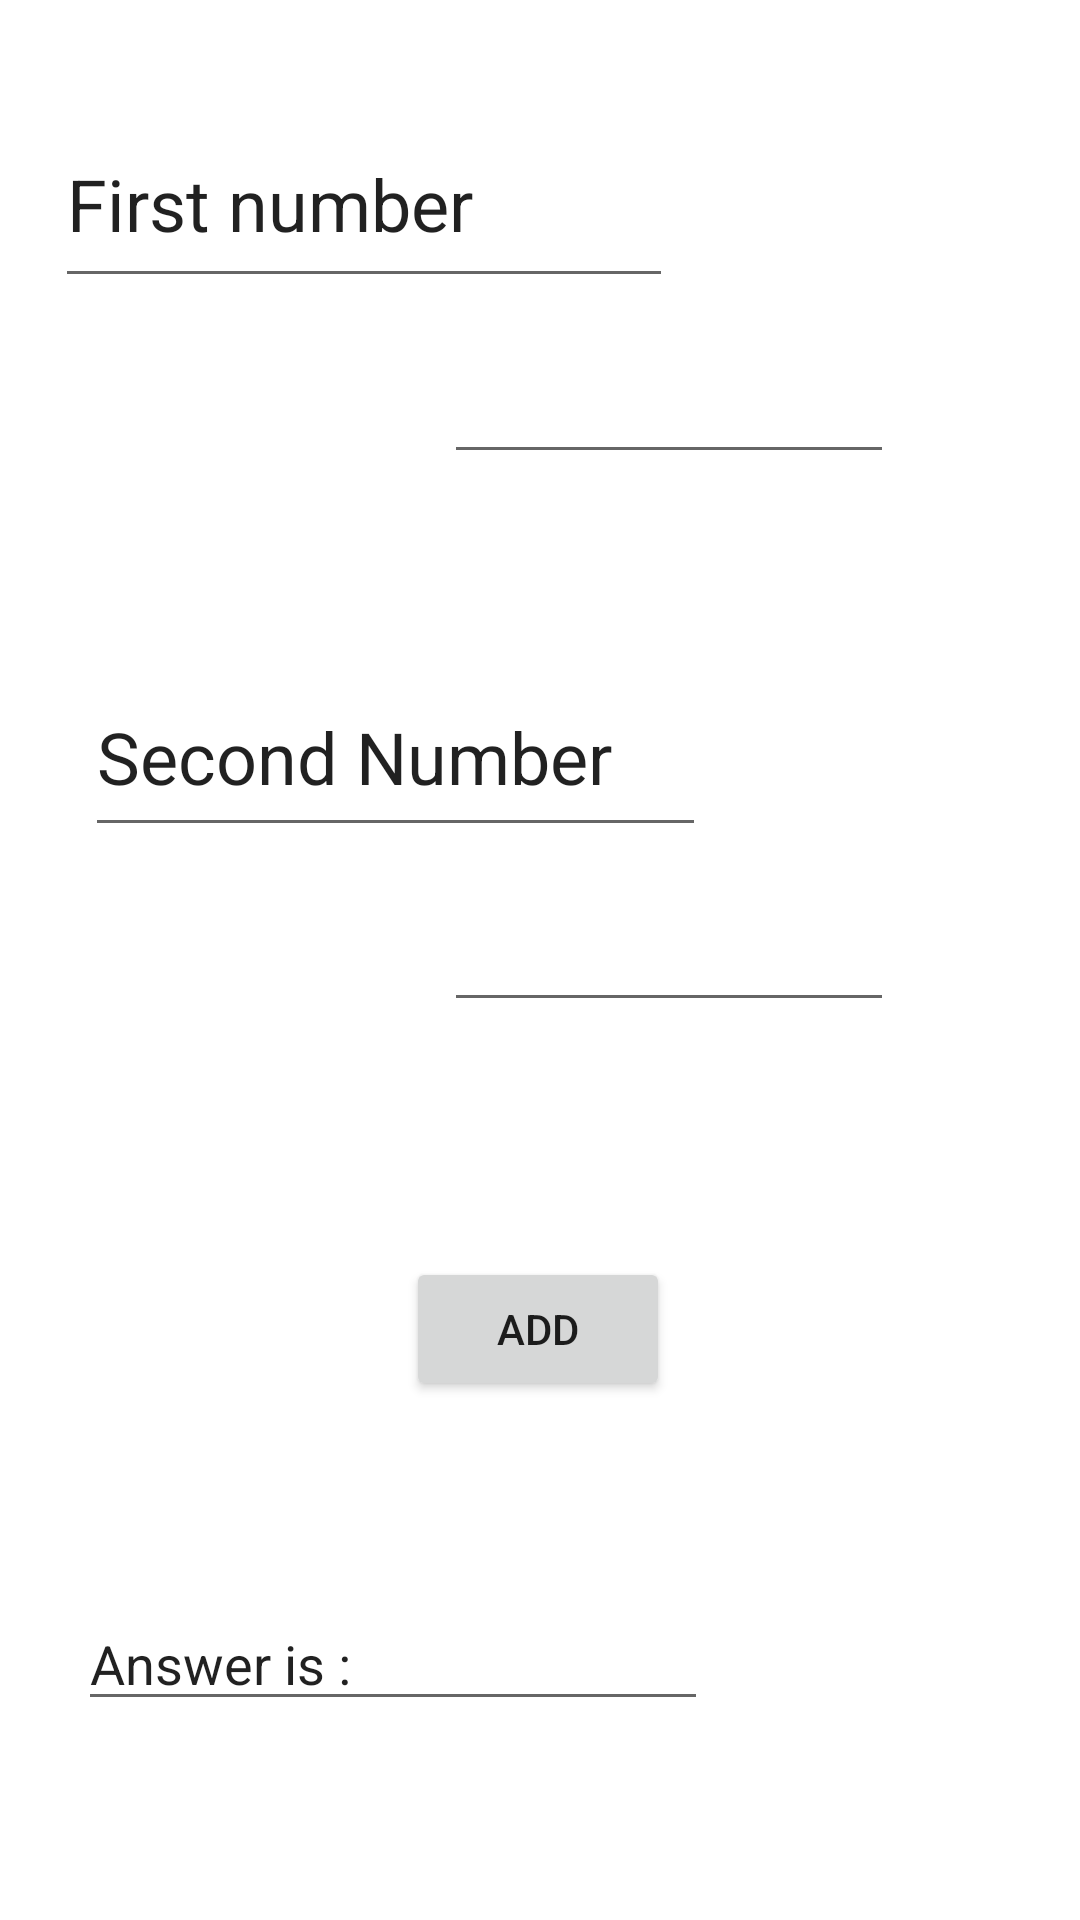

Android layout source for this screen:
<!-- AndroidManifest.xml: application theme Theme.MyApplicationAuthontication -->
<!-- res/layout/activity_addition.xml -->
<?xml version="1.0" encoding="utf-8"?>
<androidx.constraintlayout.widget.ConstraintLayout xmlns:android="http://schemas.android.com/apk/res/android"
    xmlns:app="http://schemas.android.com/apk/res-auto"
    xmlns:tools="http://schemas.android.com/tools"
    android:layout_width="match_parent"
    android:layout_height="match_parent"
    tools:context=".Addition">

    <EditText
        android:id="@+id/tv1"
        android:layout_width="206dp"
        android:layout_height="66dp"
        android:ems="10"
        android:inputType="textPersonName"
        android:text="First number"
        android:textSize="24sp"
        app:layout_constraintBottom_toBottomOf="parent"
        app:layout_constraintEnd_toEndOf="parent"
        app:layout_constraintHorizontal_bias="0.12"
        app:layout_constraintStart_toStartOf="parent"
        app:layout_constraintTop_toTopOf="parent"
        app:layout_constraintVertical_bias="0.058" />

    <EditText
        android:id="@+id/tv2"
        android:layout_width="207dp"
        android:layout_height="63dp"
        android:ems="10"
        android:inputType="textPersonName"
        android:text="Second Number"
        android:textSize="24sp"
        app:layout_constraintBottom_toBottomOf="parent"
        app:layout_constraintEnd_toEndOf="parent"
        app:layout_constraintHorizontal_bias="0.186"
        app:layout_constraintStart_toStartOf="parent"
        app:layout_constraintTop_toTopOf="parent"
        app:layout_constraintVertical_bias="0.38" />

    <EditText
        android:id="@+id/et1"
        android:layout_width="150dp"
        android:layout_height="wrap_content"
        android:ems="10"
        android:inputType="textPersonName"
        app:layout_constraintBottom_toBottomOf="parent"
        app:layout_constraintEnd_toEndOf="parent"
        app:layout_constraintHorizontal_bias="0.704"
        app:layout_constraintStart_toStartOf="parent"
        app:layout_constraintTop_toTopOf="parent"
        app:layout_constraintVertical_bias="0.195" />

    <EditText
        android:id="@+id/et2"
        android:layout_width="150dp"
        android:layout_height="wrap_content"
        android:ems="10"
        android:inputType="textPersonName"
        app:layout_constraintBottom_toBottomOf="parent"
        app:layout_constraintEnd_toEndOf="parent"
        app:layout_constraintHorizontal_bias="0.704"
        app:layout_constraintStart_toStartOf="parent"
        app:layout_constraintTop_toTopOf="parent" />

    <Button
        android:id="@+id/btnAdd"
        android:layout_width="wrap_content"
        android:layout_height="wrap_content"
        android:onClick="add"
        android:text="Add"
        app:layout_constraintBottom_toBottomOf="parent"
        app:layout_constraintEnd_toEndOf="parent"
        app:layout_constraintHorizontal_bias="0.498"
        app:layout_constraintStart_toStartOf="parent"
        app:layout_constraintTop_toTopOf="parent"
        app:layout_constraintVertical_bias="0.708" />

    <EditText
        android:id="@+id/tvAns"
        android:layout_width="wrap_content"
        android:layout_height="wrap_content"
        android:ems="10"
        android:inputType="textPersonName"
        android:text="Answer is : "
        app:layout_constraintBottom_toBottomOf="parent"
        app:layout_constraintEnd_toEndOf="parent"
        app:layout_constraintHorizontal_bias="0.174"
        app:layout_constraintStart_toStartOf="parent"
        app:layout_constraintTop_toTopOf="parent"
        app:layout_constraintVertical_bias="0.889" />
</androidx.constraintlayout.widget.ConstraintLayout>
<!-- resources referenced by this layout -->
<resources>
  <style name="Theme.MyApplicationAuthontication" parent="Theme.MaterialComponents.DayNight.DarkActionBar">
          
          <item name="colorPrimary">@color/purple_500</item>
          <item name="colorPrimaryVariant">@color/purple_700</item>
          <item name="colorOnPrimary">@color/white</item>
          
          <item name="colorSecondary">@color/teal_200</item>
          <item name="colorSecondaryVariant">@color/teal_700</item>
          <item name="colorOnSecondary">@color/black</item>
          
          <item name="android:statusBarColor" tools:targetApi="l">?attr/colorPrimaryVariant</item>
          
      </style>
  <!-- not gathered from this repository: default colours our renderer supplied (Android Studio template values) -->
  <color name="purple_500">#FF6200EE</color>
  <color name="purple_700">#FF3700B3</color>
  <color name="teal_200">#FF03DAC5</color>
  <color name="teal_700">#FF018786</color>
  <color name="black">#FF000000</color>
  <color name="white">#FFFFFFFF</color>
</resources>
